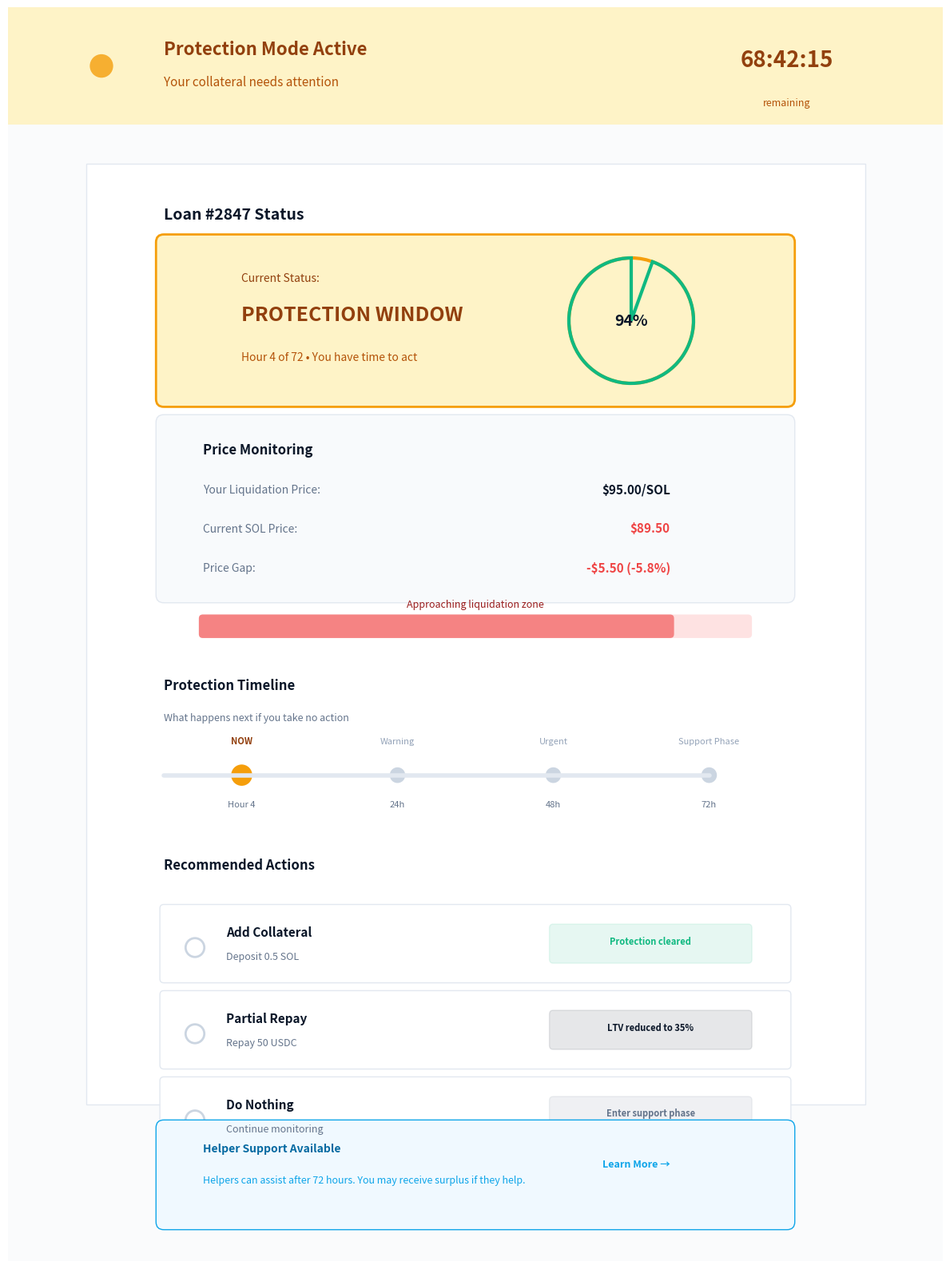

Generate this figure with matplotlib:
import matplotlib.pyplot as plt
import matplotlib.patches as patches
from matplotlib.patches import FancyBboxPatch, Rectangle, Circle, Wedge
import numpy as np

fig, ax = plt.subplots(figsize=(12, 16))
ax.set_xlim(0, 12)
ax.set_ylim(0, 16)
ax.axis("off")

# Background
bg = Rectangle((0, 0), 12, 16, facecolor="#FAFBFC")
ax.add_patch(bg)

# ========== ALERT HEADER ==========
alert_bg = Rectangle((0, 14.5), 12, 1.5, facecolor="#FEF3C7", edgecolor="none")
ax.add_patch(alert_bg)

# Pulsing dot
dot = Circle((1.2, 15.25), 0.15, facecolor="#F59E0B", edgecolor="none", alpha=0.8)
ax.add_patch(dot)

ax.text(2, 15.4, "Protection Mode Active", fontsize=16, weight="bold", color="#92400E")
ax.text(2, 15.0, "Your collateral needs attention", fontsize=11, color="#B45309")

ax.text(10, 15.25, "68:42:15", fontsize=20, weight="bold", ha="center", color="#92400E")
ax.text(10, 14.75, "remaining", fontsize=9, ha="center", color="#B45309")

# ========== MAIN CONTENT ==========
content_bg = Rectangle(
    (1, 2), 10, 12, facecolor="white", edgecolor="#E2E8F0", linewidth=1
)
ax.add_patch(content_bg)

# Status Header
ax.text(2, 13.3, "Loan #2847 Status", fontsize=14, weight="bold", color="#0A1628")

# Big Status Card
status_card = FancyBboxPatch(
    (2, 11),
    8,
    2,
    boxstyle="round,pad=0.1",
    facecolor="#FEF3C7",
    edgecolor="#F59E0B",
    linewidth=2,
)
ax.add_patch(status_card)

ax.text(3, 12.5, "Current Status:", fontsize=10, color="#92400E")
ax.text(3, 12.0, "PROTECTION WINDOW", fontsize=18, weight="bold", color="#92400E")
ax.text(3, 11.5, "Hour 4 of 72 • You have time to act", fontsize=10, color="#B45309")

# Countdown visualization
countdown_x = 8
countdown_y = 12

# Outer ring
outer = Circle(
    (countdown_x, countdown_y), 0.8, fill=False, edgecolor="#F59E0B", linewidth=3
)
ax.add_patch(outer)

# Progress arc (68 hours remaining of 72 = 94.4%)
wedge = Wedge(
    (countdown_x, countdown_y),
    0.8,
    90,
    90 + 340,
    facecolor="none",
    edgecolor="#10B981",
    linewidth=3,
)
ax.add_patch(wedge)

ax.text(
    countdown_x,
    countdown_y,
    "94%",
    fontsize=14,
    weight="bold",
    ha="center",
    va="center",
    color="#0A1628",
)

# ========== PRICE INFO ==========
price_card = FancyBboxPatch(
    (2, 8.5),
    8,
    2.2,
    boxstyle="round,pad=0.1",
    facecolor="#F8FAFC",
    edgecolor="#E2E8F0",
    linewidth=1,
)
ax.add_patch(price_card)

ax.text(2.5, 10.3, "Price Monitoring", fontsize=12, weight="bold", color="#0A1628")

# Price rows
prices = [
    ("Your Liquidation Price:", "$95.00/SOL", "#0A1628"),
    ("Current SOL Price:", "$89.50", "#EF4444"),
    ("Price Gap:", "-$5.50 (-5.8%)", "#EF4444"),
]

for i, (label, value, color) in enumerate(prices):
    y = 9.8 - i * 0.5
    ax.text(2.5, y, label, fontsize=10, color="#64748B")
    ax.text(8.5, y, value, fontsize=11, weight="bold", ha="right", color=color)

# Warning indicator
warn_bar = FancyBboxPatch(
    (2.5, 8.0), 7, 0.2, boxstyle="round,pad=0.05", facecolor="#FEE2E2", edgecolor="none"
)
ax.add_patch(warn_bar)
warn_fill = FancyBboxPatch(
    (2.5, 8.0),
    6,
    0.2,
    boxstyle="round,pad=0.05",
    facecolor="#EF4444",
    edgecolor="none",
    alpha=0.6,
)
ax.add_patch(warn_fill)
ax.text(
    6, 8.35, "Approaching liquidation zone", fontsize=9, ha="center", color="#991B1B"
)

# ========== TIMELINE VISUALIZATION ==========
ax.text(2, 7.3, "Protection Timeline", fontsize=12, weight="bold", color="#0A1628")
ax.text(2, 6.9, "What happens next if you take no action", fontsize=9, color="#64748B")

# Timeline
timeline_y = 6.2
ax.plot(
    [2, 9],
    [timeline_y, timeline_y],
    color="#E2E8F0",
    linewidth=4,
    solid_capstyle="round",
)

# Current position marker
current = Circle(
    (3, timeline_y), 0.15, facecolor="#F59E0B", edgecolor="white", linewidth=2
)
ax.add_patch(current)
ax.text(
    3, timeline_y + 0.4, "NOW", fontsize=8, weight="bold", ha="center", color="#92400E"
)
ax.text(3, timeline_y - 0.4, "Hour 4", fontsize=8, ha="center", color="#64748B")

# Future markers
markers = [(5, "24h", "Warning"), (7, "48h", "Urgent"), (9, "72h", "Support Phase")]

for x, time, label in markers:
    circle = Circle((x, timeline_y), 0.1, facecolor="#CBD5E1", edgecolor="none")
    ax.add_patch(circle)
    ax.text(x, timeline_y - 0.4, time, fontsize=8, ha="center", color="#64748B")
    ax.text(x, timeline_y + 0.4, label, fontsize=8, ha="center", color="#94A3B8")

# ========== ACTION CARDS ==========
ax.text(2, 5.0, "Recommended Actions", fontsize=12, weight="bold", color="#0A1628")

actions = [
    ("Add Collateral", "Deposit 0.5 SOL", "Protection cleared", "#10B981"),
    ("Partial Repay", "Repay 50 USDC", "LTV reduced to 35%", "#0A1628"),
    ("Do Nothing", "Continue monitoring", "Enter support phase", "#64748B"),
]

for i, (title, action, result, color) in enumerate(actions):
    y = 4.0 - i * 1.1

    # Action card
    card = FancyBboxPatch(
        (2, y - 0.4),
        8,
        0.9,
        boxstyle="round,pad=0.05",
        facecolor="white",
        edgecolor="#E2E8F0",
        linewidth=1,
    )
    ax.add_patch(card)

    # Radio button
    radio = Circle((2.4, y), 0.12, fill=False, edgecolor="#CBD5E1", linewidth=2)
    ax.add_patch(radio)

    # Content
    ax.text(2.8, y + 0.15, title, fontsize=11, weight="bold", color="#0A1628")
    ax.text(2.8, y - 0.15, action, fontsize=9, color="#64748B")

    # Result badge
    result_bg = FancyBboxPatch(
        (7, y - 0.15),
        2.5,
        0.4,
        boxstyle="round,pad=0.05",
        facecolor=color,
        alpha=0.1,
        edgecolor=color,
        linewidth=1,
    )
    ax.add_patch(result_bg)
    ax.text(8.25, y + 0.05, result, fontsize=8, ha="center", color=color, weight="bold")

# ========== HELPER INFO ==========
helper_card = FancyBboxPatch(
    (2, 0.5),
    8,
    1.2,
    boxstyle="round,pad=0.1",
    facecolor="#F0F9FF",
    edgecolor="#0EA5E9",
    linewidth=1,
)
ax.add_patch(helper_card)

ax.text(
    2.5, 1.4, "Helper Support Available", fontsize=10, weight="bold", color="#0369A1"
)
ax.text(
    2.5,
    1.0,
    "Helpers can assist after 72 hours. You may receive surplus if they help.",
    fontsize=9,
    color="#0EA5E9",
)
ax.text(
    8.5, 1.2, "Learn More →", fontsize=9, ha="right", color="#0EA5E9", weight="bold"
)

plt.tight_layout()
plt.savefig(
    "ginva_wireframe_protection.png",
    dpi=150,
    bbox_inches="tight",
    facecolor="#FAFBFC",
    edgecolor="none",
)
plt.close()
print("✅ Wireframe: Protection Mode สร้างเสร็จแล้ว!")
